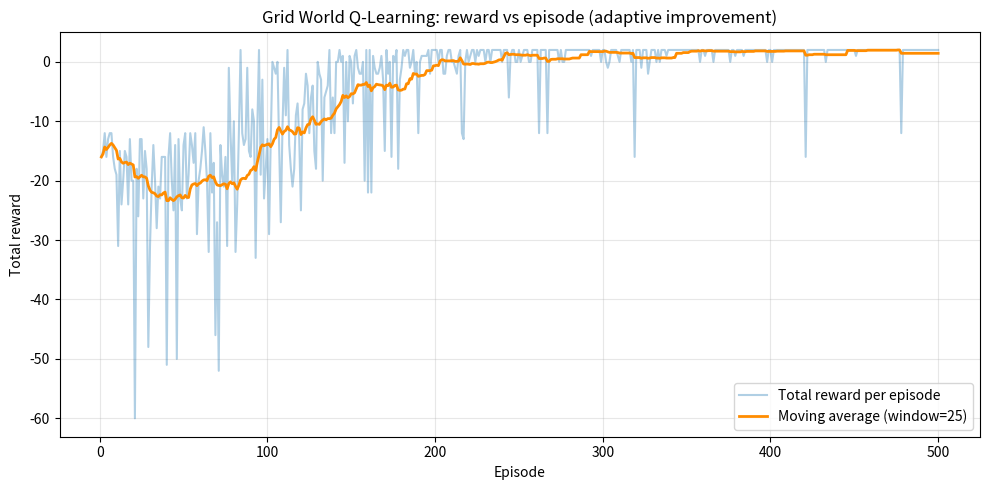

Write Python code to recreate this figure.
"""
Grid World Q-Learning (AI 100 — Adaptive Mechanics demo).
Uses only: standard library, random, time, matplotlib (plotting only).
"""

from __future__ import annotations

import os
import random
import time

import matplotlib.pyplot as plt

# --- Hyperparameters (fixed per assignment) ---
ALPHA = 0.1
GAMMA = 0.9
EPISODES = 500
EPSILON_START = 1.0
EPSILON_DECAY = 0.99
GRID_SIZE = 5
MAX_STEPS_PER_EPISODE = 200

# Rewards
STEP_COST = -1
GOAL_BONUS = 10
TRAP_PENALTY = -10

# Layout: Start (0,0), Goal (4,4); three traps (not on S or G)
START = (0, 0)
GOAL = (4, 4)
TRAPS = {(1, 1), (2, 2), (3, 1)}

ACTIONS = ("up", "down", "left", "right")
ACTION_DELTAS = {
    "up": (-1, 0),
    "down": (1, 0),
    "left": (0, -1),
    "right": (0, 1),
}


def print_adaptation_summary() -> None:
    """Brief explanation of alpha and epsilon before training."""
    print(
        """
================================================================================
ADAPTATION: alpha (learning rate) and epsilon (exploration rate)
================================================================================
  alpha (learning rate) — How much each new experience updates Q(s,a).
    After each step, the Q-table moves toward the target
    r + gamma * max_a' Q(s',a'). A larger alpha makes updates aggressive
    (fast but noisy); a smaller alpha learns more slowly but smoothly.
    Here alpha = 0.1: the agent blends 10% of the new target with 90%
    of the old estimate, which stabilizes learning on this small grid.

  epsilon (exploration rate) — Probability of taking a random action
    instead of the best-known one (epsilon-greedy). High epsilon early
    encourages trying many paths (exploration); as epsilon decays
    (here × 0.99 after each episode), the agent relies more on the Q-table
    (exploitation), which is how behavior *adapts* from broad search to
    refined policy.
================================================================================
"""
    )


def print_grid_legend() -> None:
    """Terminal visualization of the 5x5 grid layout."""
    cells = [["." for _ in range(GRID_SIZE)] for _ in range(GRID_SIZE)]
    r0, c0 = START
    rg, cg = GOAL
    cells[r0][c0] = "S"
    cells[rg][cg] = "G"
    for tr, tc in TRAPS:
        cells[tr][tc] = "X"
    print("\nGrid layout (terminal):")
    print("  " + " ".join(str(i) for i in range(GRID_SIZE)))
    for i, row in enumerate(cells):
        print(f"{i} " + " ".join(row))
    print("  S=start, G=goal (+10), X=trap (-10), each move costs -1\n")


def in_bounds(row: int, col: int) -> bool:
    return 0 <= row < GRID_SIZE and 0 <= col < GRID_SIZE


def step_state(row: int, col: int, action: str) -> tuple[int, int]:
    dr, dc = ACTION_DELTAS[action]
    nr, nc = row + dr, col + dc
    if in_bounds(nr, nc):
        return nr, nc
    return row, col


def reward_for_landing(row: int, col: int) -> float:
    if (row, col) == GOAL:
        return STEP_COST + GOAL_BONUS
    if (row, col) in TRAPS:
        return STEP_COST + TRAP_PENALTY
    return float(STEP_COST)


def is_terminal(row: int, col: int) -> bool:
    return (row, col) == GOAL or (row, col) in TRAPS


def make_q_table() -> dict[tuple[int, int], dict[str, float]]:
    q: dict[tuple[int, int], dict[str, float]] = {}
    for r in range(GRID_SIZE):
        for c in range(GRID_SIZE):
            if is_terminal(r, c):
                continue
            q[(r, c)] = {a: 0.0 for a in ACTIONS}
    return q


def best_action(q: dict[tuple[int, int], dict[str, float]], state: tuple[int, int]) -> str:
    qa = q[state]
    best = max(qa.values())
    best_actions = [a for a, v in qa.items() if v == best]
    return random.choice(best_actions)


def epsilon_greedy(
    q: dict[tuple[int, int], dict[str, float]],
    state: tuple[int, int],
    epsilon: float,
) -> str:
    if random.random() < epsilon:
        return random.choice(ACTIONS)
    return best_action(q, state)


def q_learning_update(
    q: dict[tuple[int, int], dict[str, float]],
    s: tuple[int, int],
    a: str,
    r: float,
    s_next: tuple[int, int],
    done: bool,
) -> None:
    if done:
        target = r
    else:
        max_next = max(q[s_next].values())
        target = r + GAMMA * max_next
    old = q[s][a]
    q[s][a] = old + ALPHA * (target - old)


def run_episode(
    q: dict[tuple[int, int], dict[str, float]],
    epsilon: float,
) -> float:
    row, col = START
    total_reward = 0.0
    for _ in range(MAX_STEPS_PER_EPISODE):
        if is_terminal(row, col):
            break
        state = (row, col)
        action = epsilon_greedy(q, state, epsilon)
        nr, nc = step_state(row, col, action)
        r = reward_for_landing(nr, nc)
        total_reward += r
        done = is_terminal(nr, nc)
        q_learning_update(q, state, action, r, (nr, nc), done)
        row, col = nr, nc
        if done:
            break
    return total_reward


def moving_average(values: list[float], window: int) -> list[float]:
    if not values or window < 1:
        return []
    out: list[float] = []
    for i in range(len(values)):
        start = max(0, i - window + 1)
        chunk = values[start : i + 1]
        out.append(sum(chunk) / len(chunk))
    return out


def main() -> None:
    print_adaptation_summary()
    print_grid_legend()

    random.seed()
    q = make_q_table()
    epsilon = EPSILON_START
    episode_rewards: list[float] = []

    t0 = time.perf_counter()
    for ep in range(1, EPISODES + 1):
        total = run_episode(q, epsilon)
        episode_rewards.append(total)
        epsilon *= EPSILON_DECAY
    elapsed = time.perf_counter() - t0
    print(f"Training finished: {EPISODES} episodes in {elapsed:.3f}s")
    print(f"Final epsilon (after last decay): {epsilon:.6f}")

    episodes_x = list(range(1, EPISODES + 1))
    window = 25
    trend = moving_average(episode_rewards, window)

    plt.figure(figsize=(10, 5))
    plt.plot(episodes_x, episode_rewards, alpha=0.35, label="Total reward per episode")
    plt.plot(
        episodes_x,
        trend,
        color="darkorange",
        linewidth=2,
        label=f"Moving average (window={window})",
    )
    plt.xlabel("Episode")
    plt.ylabel("Total reward")
    plt.title("Grid World Q-Learning: reward vs episode (adaptive improvement)")
    plt.legend()
    plt.grid(True, alpha=0.3)
    plt.tight_layout()
    plt.savefig("qlearning_adaptation.png", dpi=150)
    print("Saved plot: qlearning_adaptation.png")
    if os.environ.get("MPLBACKEND", "").lower() != "agg":
        plt.show()


if __name__ == "__main__":
    main()
